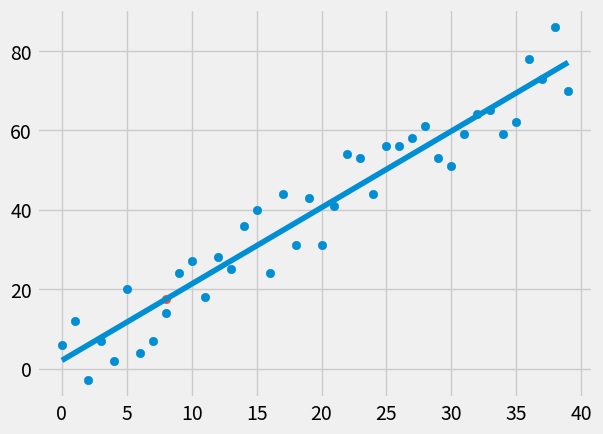

Here is the Python script that generated this plot:
from statistics import mean
import numpy as np
import matplotlib.pyplot as plt
from matplotlib import style
import random


style.use('fivethirtyeight')

# xs = np.array([1,2,3,4,5], dtype = np.float64)
# ys = np.array([2,3,5,4,6], dtype = np.float64)

def create_dataset(hm, variance, step=2, correlation=False): 
    #how many data points do we want to create here
    #how variable we want this dataset to be
    #how far on average, to step up the y value per point
    val = 1
    ys = []
    for i in range(hm):
        y = val + random.randrange(-variance, variance)
        ys.append(y)
        if correlation and correlation == 'pos':
            val = val + step
        elif correlation and correlation == 'neg':
            val = val - step

    xs = [i for i in range(len(ys))]

    return np.array(xs, dtype=np.float64), np.array(ys, dtype=np.float64)

'''
hm=5, variance=1, step=2, correlation='pos'

Start with val = 1
For each point:
Add a small random change (+/- variance)
Adjust val if correlation is 'pos' by adding step

Iteration breakdown (assume variance = 1):
i	val before	random noise	y	val after (correlation = 'pos')
0	    1	         +0	        1	        3
1	    3	         -1	        2	        5
2	    5	         +0	        5	        7
3	    7	         +1	        8	        9
4	    9	         -1	        8	        —

xs will be:
[0. 1. 2. 3. 4.]

ys will be something like:
[1. 2. 5. 8. 8.]
'''


def best_fit_slope_intercept(xs, ys):
    numerator = (mean(xs) * mean(ys)) - mean(xs * ys)
    denominator = (mean(xs) ** 2) - mean(xs ** 2)
    m = numerator / denominator

    b = mean(ys) - m*(mean(xs))

    return m, b

def squared_error(ys_orig, ys_line):
    return sum((ys_line - ys_orig)**2)

def coefficient_of_determination(ys_orig, ys_line):
    y_mean_line = [mean(ys_orig) for y in ys_orig]
    squared_error_regr = squared_error(ys_orig, ys_line)
    squared_error_y_mean = squared_error(ys_orig, y_mean_line)
    
    return 1 - (squared_error_regr / squared_error_y_mean)

xs, ys = create_dataset(40, 10, 2, correlation='pos')

m, b = best_fit_slope_intercept(xs, ys)
regression_line = [(m*x) + b for x in xs]

# for x in xs: 
#     regression_line.append((m*x) + b)

# plt.plot(xs,ys) #straight lines

predict_x = 8
predict_y = m*predict_x + b

r_squared = coefficient_of_determination(ys, regression_line)
print(r_squared)

plt.scatter(xs,ys) #dots
plt.scatter(predict_x, predict_y)
plt.plot(xs, regression_line)
plt.show()
